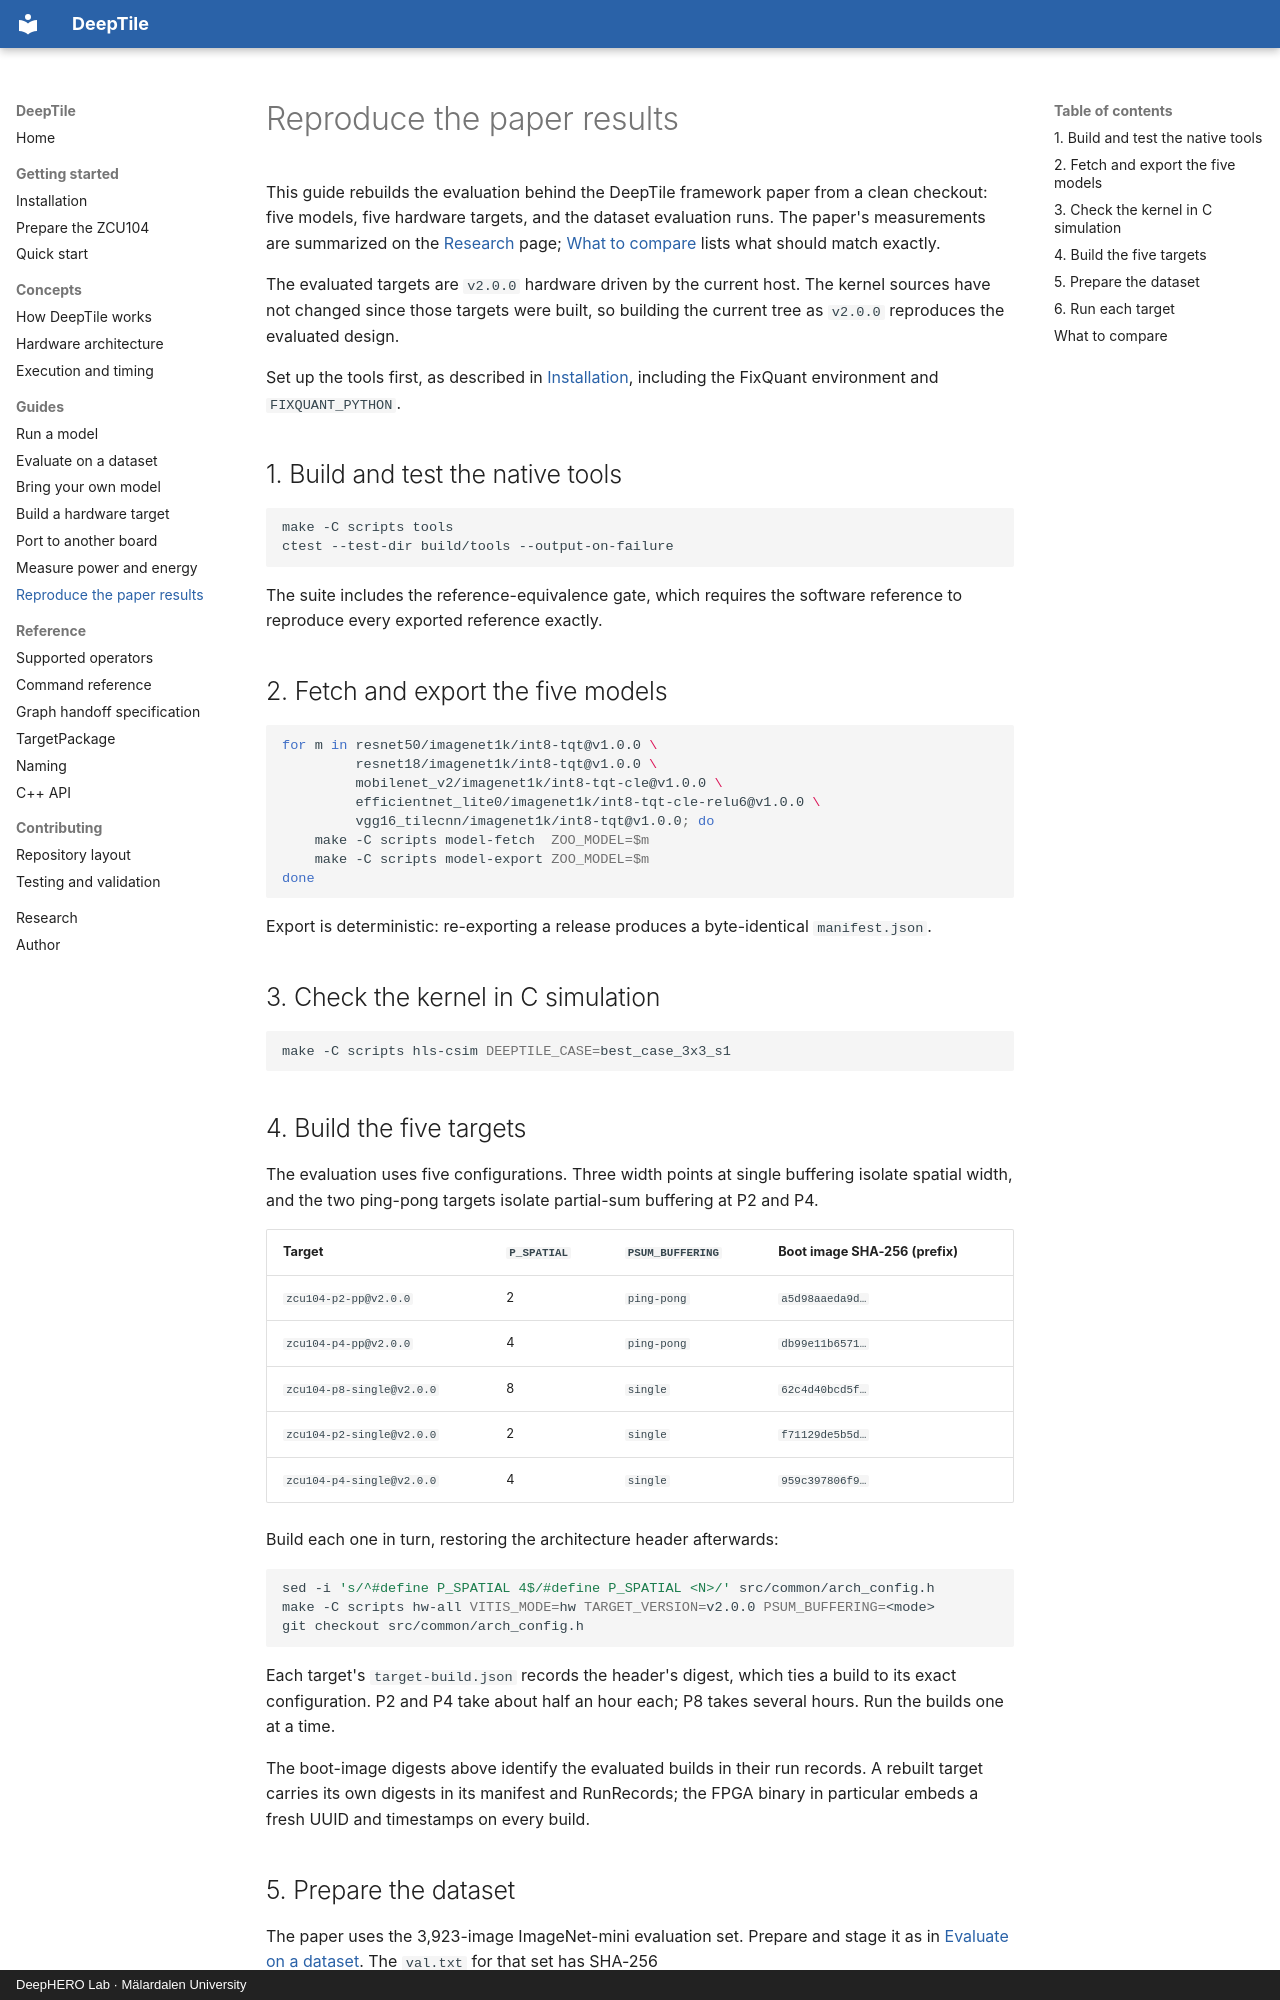

repository: mokweri/DeepTile · page: guides/reproduce-results/index.html · generator: mkdocs · copyright: DeepHERO Lab · Mälardalen University

# Reproduce the paper results

This guide rebuilds the evaluation behind the DeepTile framework paper from a
clean checkout: five models, five hardware targets, and the dataset evaluation
runs. The paper's measurements are summarized on the [Research](../research.md)
page; [What to compare](#what-to-compare) lists what should match exactly.

The evaluated targets are `v2.0.0` hardware driven by the current host. The
kernel sources have not changed since those targets were built, so building
the current tree as `v2.0.0` reproduces the evaluated design.

Set up the tools first, as described in
[Installation](../getting-started/installation.md), including the FixQuant
environment and `FIXQUANT_PYTHON`.

## 1. Build and test the native tools

```bash
make -C scripts tools
ctest --test-dir build/tools --output-on-failure
```

The suite includes the reference-equivalence gate, which requires the software
reference to reproduce every exported reference exactly.

## 2. Fetch and export the five models

```bash
for m in resnet50/imagenet1k/int8-tqt@v1.0.0 \
         resnet18/imagenet1k/int8-tqt@v1.0.0 \
         mobilenet_v2/imagenet1k/int8-tqt-cle@v1.0.0 \
         efficientnet_lite0/imagenet1k/int8-tqt-cle-relu6@v1.0.0 \
         vgg16_tilecnn/imagenet1k/int8-tqt@v1.0.0; do
    make -C scripts model-fetch  ZOO_MODEL=$m
    make -C scripts model-export ZOO_MODEL=$m
done
```

Export is deterministic: re-exporting a release produces a byte-identical
`manifest.json`.

## 3. Check the kernel in C simulation

```bash
make -C scripts hls-csim DEEPTILE_CASE=best_case_3x3_s1
```

## 4. Build the five targets

The evaluation uses five configurations. Three width points at single
buffering isolate spatial width, and the two ping-pong targets isolate
partial-sum buffering at P2 and P4.

| Target | `P_SPATIAL` | `PSUM_BUFFERING` | Boot image SHA-256 (prefix) |
|---|---|---|---|
| `zcu104-p2-pp@v2.0.0` | 2 | `ping-pong` | `a5d98aaeda9d…` |
| `zcu104-p4-pp@v2.0.0` | 4 | `ping-pong` | `db99e11b6571…` |
| `zcu104-p8-single@v2.0.0` | 8 | `single` | `62c4d40bcd5f…` |
| `zcu104-p2-single@v2.0.0` | 2 | `single` | `f71129de5b5d…` |
| `zcu104-p4-single@v2.0.0` | 4 | `single` | `959c397806f9…` |

Build each one in turn, restoring the architecture header afterwards:

```bash
sed -i 's/^#define P_SPATIAL 4$/#define P_SPATIAL <N>/' src/common/arch_config.h
make -C scripts hw-all VITIS_MODE=hw TARGET_VERSION=v2.0.0 PSUM_BUFFERING=<mode>
git checkout src/common/arch_config.h
```

Each target's `target-build.json` records the header's digest, which ties a
build to its exact configuration. P2 and P4 take about half an hour each; P8
takes several hours. Run the builds one at a time.

The boot-image digests above identify the evaluated builds in their run
records. A rebuilt target carries its own digests in its manifest and
RunRecords; the FPGA binary in particular embeds a fresh UUID and timestamps on
every build.

## 5. Prepare the dataset

The paper uses the 3,923-image ImageNet-mini evaluation set. Prepare and stage
it as in [Evaluate on a dataset](evaluate-on-a-dataset.md). The `val.txt` for
that set has SHA-256
`b7de7986ec2a4a507a7565ebedac0fc9d03b1bd2ef9140616aaa5d19f999d350`.
